Image classification data set "Data" (ahmadSoliman94/Artificial-Intelligence on GitHub). Class labels (3): bottle, iPad, wallet.

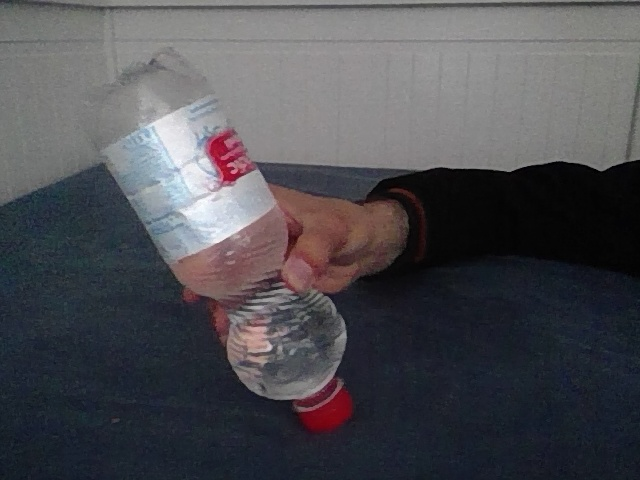
Label: bottle

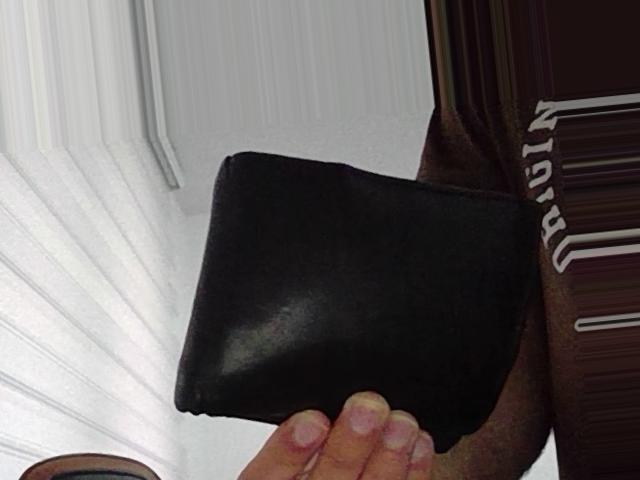
Label: wallet

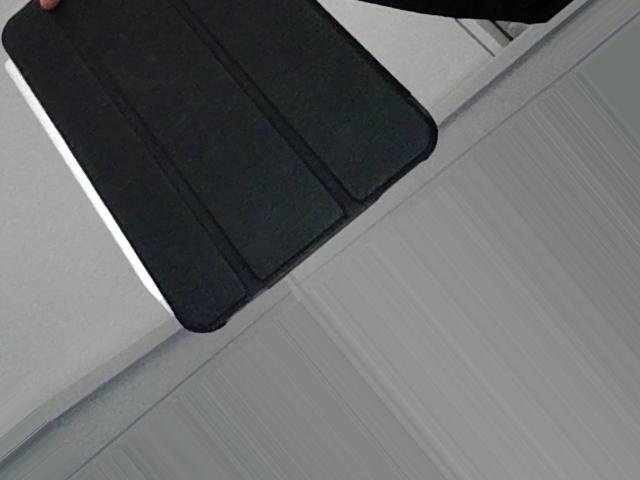
Label: iPad

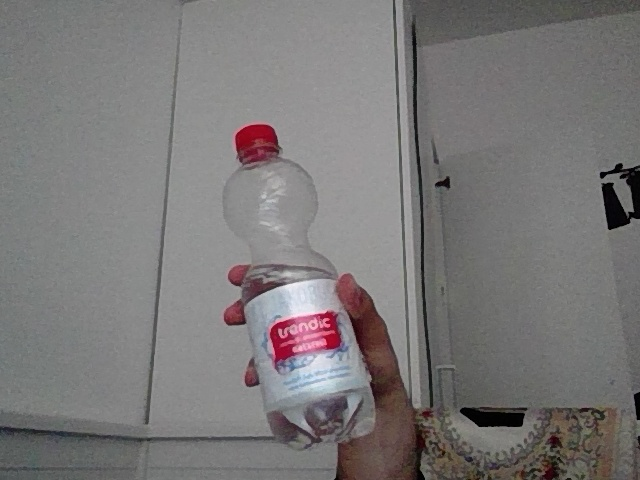
Label: bottle

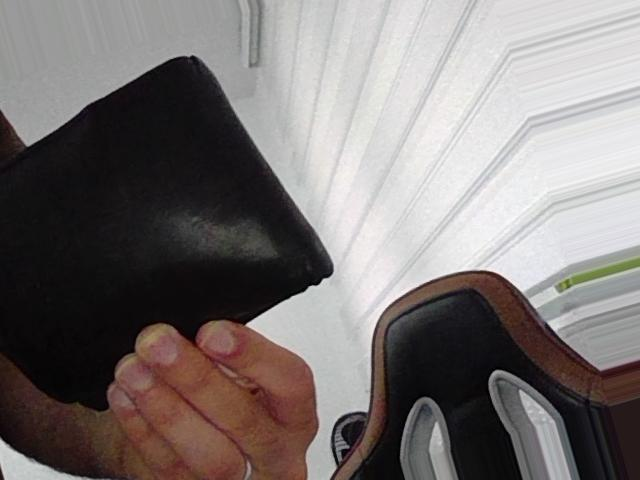
Label: wallet

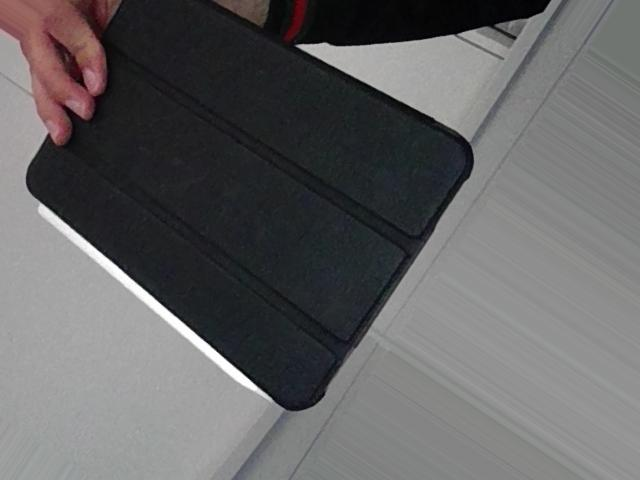
Label: iPad
